10-way image classification set "Disease Detection Dataset" from GitHub (Neural-Ninja/Crop-Disease-Detection-and-Severity-Estimation-PLOS-ONE); label vocabulary: tomato bacterial spot, tomato early blight, tomato late blight, tomato leaf mold, tomato septoria leaf spot, tomato spider mites two spotted spider mite, tomato target spot, tomato yellow leaf curl virus, tomato mosaic virus, tomato healthy.

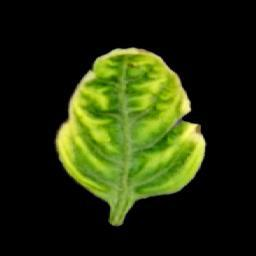
Label: tomato yellow leaf curl virus

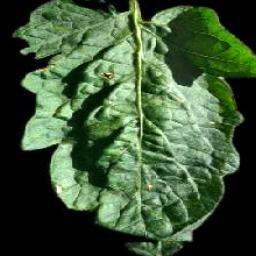
Label: tomato target spot

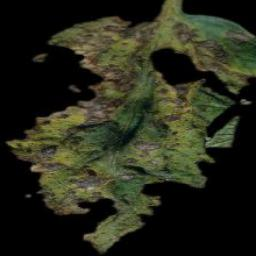
Label: tomato early blight

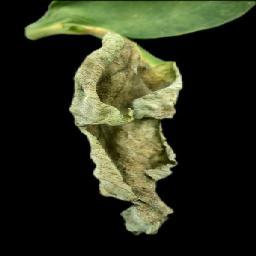
Label: tomato late blight

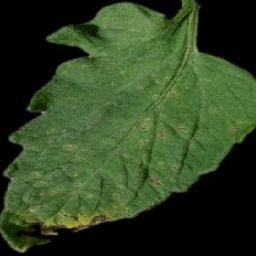
Label: tomato septoria leaf spot

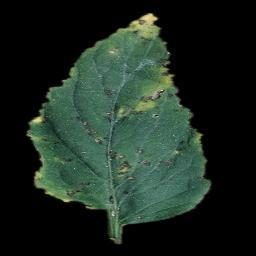
Label: tomato bacterial spot
